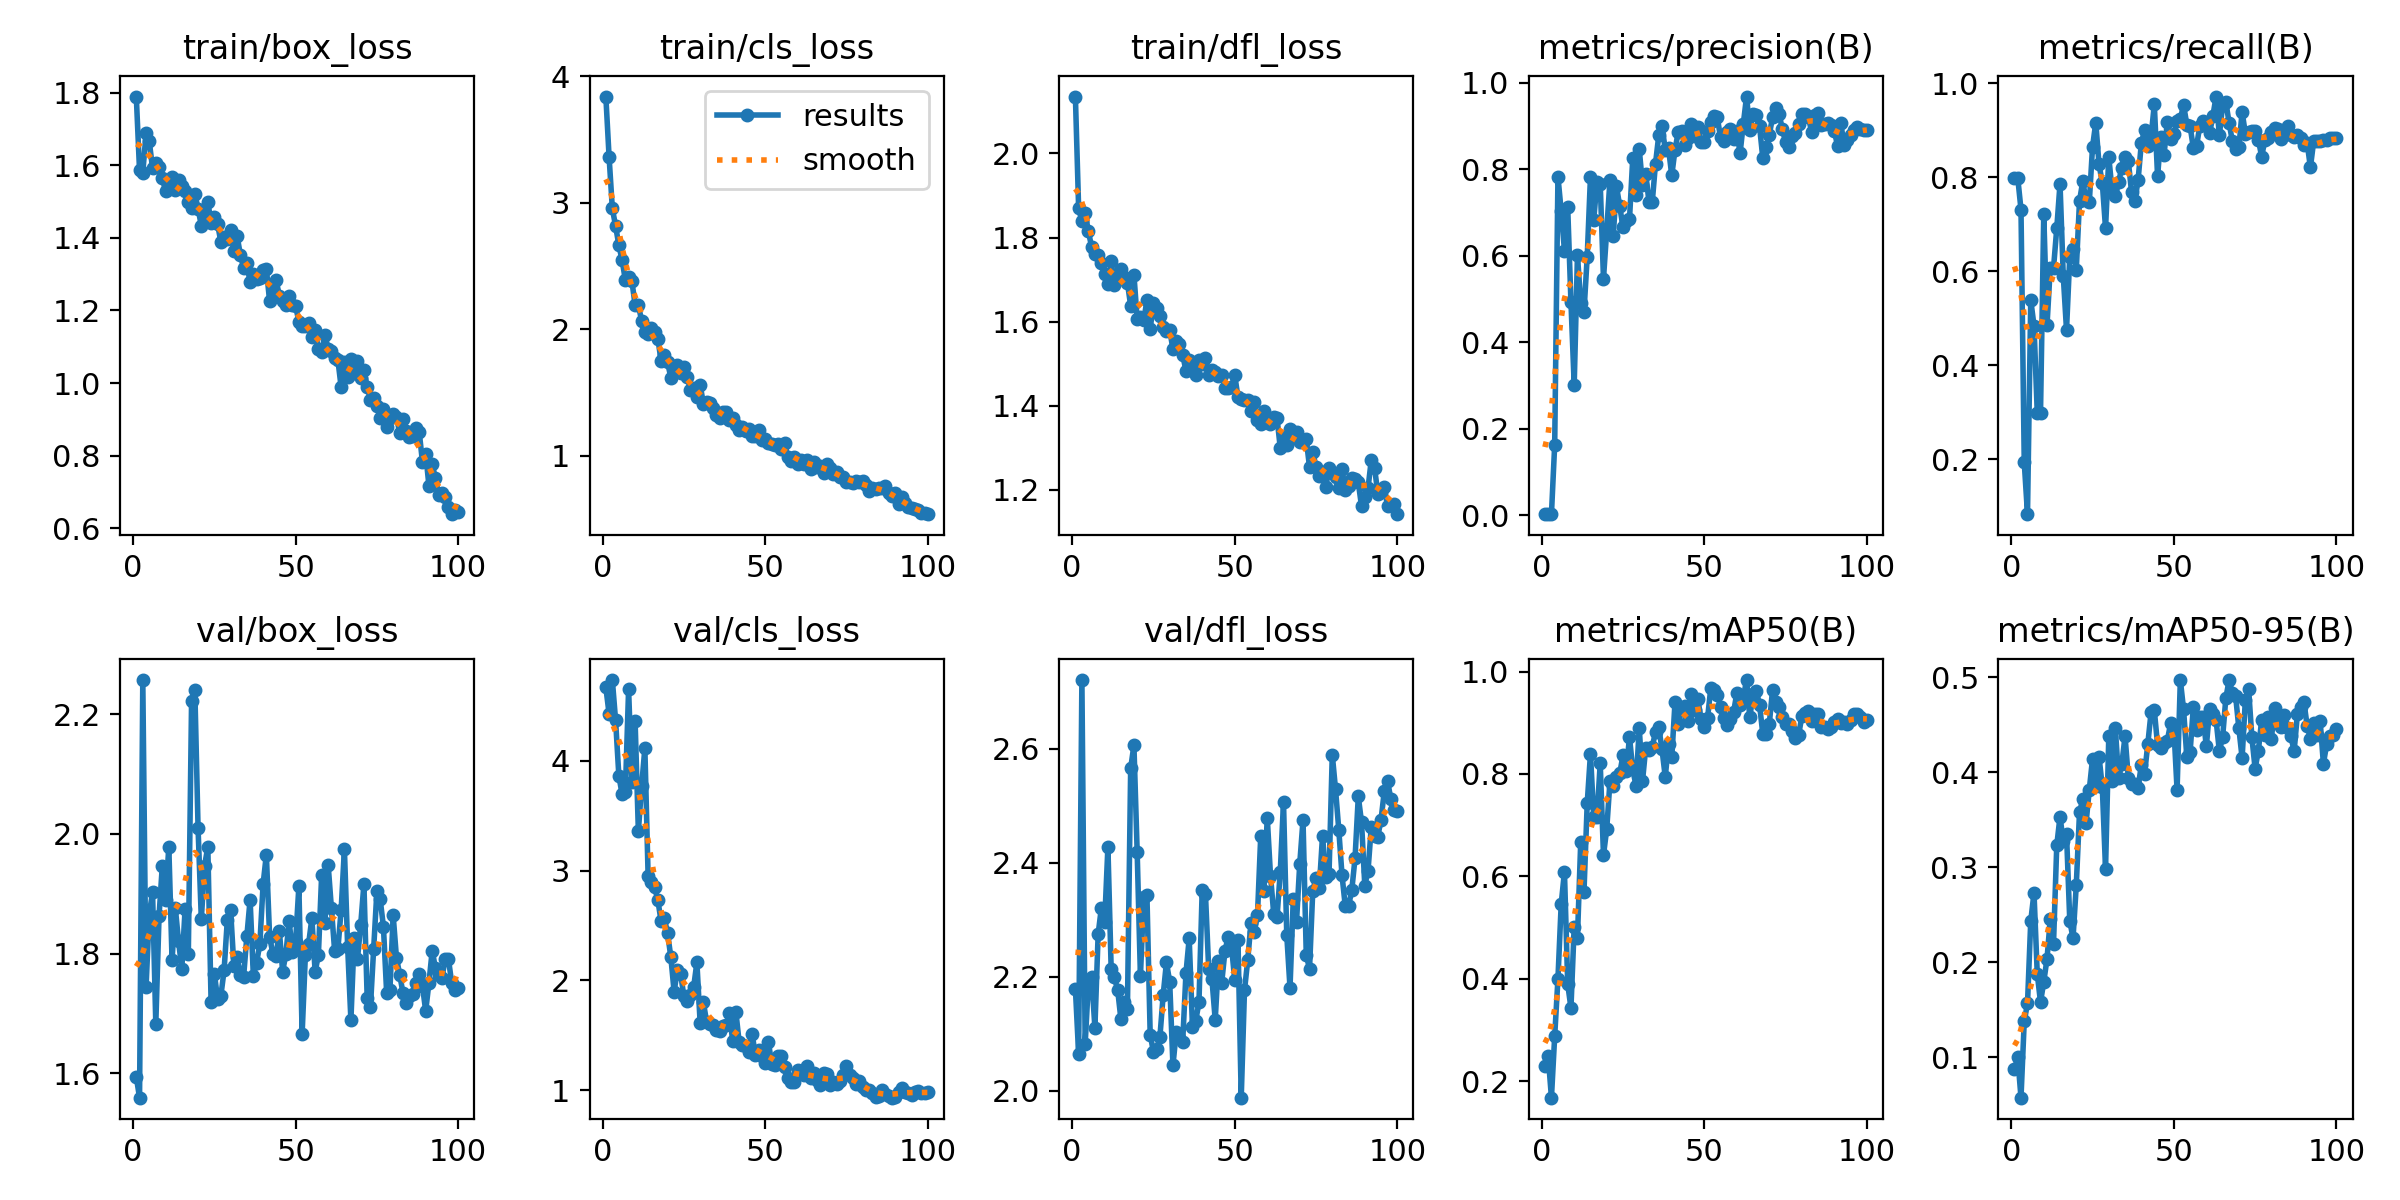

The table this chart was drawn from, first rows:
epoch, time, train/box_loss, train/cls_loss, train/dfl_loss, metrics/precision(B), metrics/recall(B), metrics/mAP50(B), metrics/mAP50-95(B), val/box_loss, val/cls_loss, val/dfl_loss, lr/pg0, lr/pg1, lr/pg2
1, 12.74, 1.789, 3.838, 2.135, 0.00327, 0.7984, 0.229, 0.08706, 1.594, 4.671, 2.179, 0.0001444, 0.0001444, 0.0001444
2, 22.92, 1.585, 3.361, 1.869, 0.00308, 0.7984, 0.249, 0.0996, 1.559, 4.429, 2.064, 0.000297, 0.000297, 0.000297
3, 32.78, 1.579, 2.955, 1.839, 0.00297, 0.7309, 0.168, 0.05719, 2.257, 4.737, 2.72, 0.0004465, 0.0004465, 0.0004465
4, 43.56, 1.687, 2.815, 1.858, 0.1636, 0.193, 0.2881, 0.1376, 1.744, 4.369, 2.081, 0.0005929, 0.0005929, 0.0005929
5, 54.48, 1.665, 2.665, 1.815, 0.7826, 0.08265, 0.4002, 0.1564, 1.867, 3.866, 2.19, 0.0007362, 0.0007362, 0.0007362
6, 65.47, 1.591, 2.547, 1.777, 0.7031, 0.5381, 0.5461, 0.2433, 1.903, 3.696, 2.199, 0.0008765, 0.0008765, 0.0008765
7, 76.54, 1.607, 2.388, 1.76, 0.6121, 0.4841, 0.6092, 0.273, 1.682, 3.719, 2.111, 0.001014, 0.001014, 0.001014
8, 87.4, 1.594, 2.416, 1.759, 0.7118, 0.2986, 0.3898, 0.1879, 1.863, 4.653, 2.275, 0.001034, 0.001034, 0.001034
9, 99.53, 1.565, 2.384, 1.74, 0.493, 0.297, 0.3432, 0.1578, 1.947, 3.81, 2.321, 0.001023, 0.001023, 0.001023
10, 112.7, 1.528, 2.191, 1.713, 0.3014, 0.7214, 0.5022, 0.1791, 1.89, 4.363, 2.295, 0.001012, 0.001012, 0.001012
11, 125.2, 1.536, 2.195, 1.69, 0.6017, 0.4846, 0.4803, 0.2035, 1.979, 3.36, 2.428, 0.001001, 0.001001, 0.001001
12, 137.9, 1.567, 2.066, 1.743, 0.491, 0.6069, 0.6663, 0.2449, 1.789, 3.768, 2.214, 0.00099, 0.00099, 0.00099
13, 149.4, 1.532, 1.978, 1.687, 0.4693, 0.6062, 0.569, 0.2193, 1.876, 4.116, 2.199, 0.000979, 0.000979, 0.000979
14, 161.8, 1.559, 1.966, 1.707, 0.5982, 0.6909, 0.7427, 0.323, 1.82, 2.953, 2.177, 0.000968, 0.000968, 0.000968
15, 173.6, 1.543, 2.009, 1.726, 0.7826, 0.7858, 0.8394, 0.3533, 1.774, 2.895, 2.125, 0.000957, 0.000957, 0.000957
16, 185.2, 1.528, 1.975, 1.707, 0.6833, 0.5895, 0.716, 0.3272, 1.874, 2.85, 2.155, 0.000946, 0.000946, 0.000946
17, 196.6, 1.499, 1.928, 1.693, 0.7701, 0.4748, 0.7155, 0.3355, 1.799, 2.731, 2.144, 0.000935, 0.000935, 0.000935
18, 208.4, 1.482, 1.747, 1.638, 0.7669, 0.6299, 0.8208, 0.2436, 2.222, 2.538, 2.566, 0.000924, 0.000924, 0.000924
19, 221.8, 1.521, 1.801, 1.712, 0.5469, 0.646, 0.6414, 0.2252, 2.241, 2.567, 2.606, 0.000913, 0.000913, 0.000913
20, 236.3, 1.48, 1.739, 1.606, 0.6589, 0.6029, 0.6924, 0.281, 2.009, 2.428, 2.419, 0.000902, 0.000902, 0.000902
21, 250.5, 1.433, 1.617, 1.61, 0.7753, 0.7495, 0.7857, 0.3581, 1.858, 2.21, 2.201, 0.000891, 0.000891, 0.000891
22, 265.5, 1.462, 1.704, 1.603, 0.6459, 0.7911, 0.7761, 0.3715, 1.947, 1.897, 2.339, 0.00088, 0.00088, 0.00088
23, 279.7, 1.499, 1.715, 1.65, 0.7601, 0.7502, 0.7941, 0.3463, 1.978, 2.096, 2.343, 0.000869, 0.000869, 0.000869
24, 294.3, 1.441, 1.653, 1.583, 0.7147, 0.746, 0.8011, 0.3817, 1.719, 2.059, 2.098, 0.000858, 0.000858, 0.000858
25, 308.4, 1.457, 1.701, 1.643, 0.6661, 0.8642, 0.8361, 0.4142, 1.766, 1.855, 2.068, 0.000847, 0.000847, 0.000847
26, 323.2, 1.437, 1.624, 1.632, 0.6815, 0.9159, 0.8048, 0.3853, 1.725, 1.816, 2.072, 0.000836, 0.000836, 0.000836
27, 338.1, 1.389, 1.524, 1.614, 0.684, 0.8269, 0.8721, 0.4165, 1.729, 1.871, 2.095, 0.000825, 0.000825, 0.000825
28, 354.5, 1.401, 1.538, 1.587, 0.8248, 0.7881, 0.8092, 0.3847, 1.772, 1.938, 2.168, 0.000814, 0.000814, 0.000814
29, 370.2, 1.396, 1.465, 1.577, 0.7414, 0.6909, 0.777, 0.298, 1.857, 2.165, 2.225, 0.000803, 0.000803, 0.000803
30, 386.2, 1.422, 1.563, 1.581, 0.8467, 0.843, 0.8902, 0.4383, 1.873, 1.613, 2.191, 0.000792, 0.000792, 0.000792
31, 401.9, 1.363, 1.41, 1.534, 0.7641, 0.7714, 0.7859, 0.3913, 1.78, 1.801, 2.044, 0.000781, 0.000781, 0.000781
32, 417.8, 1.405, 1.43, 1.554, 0.7894, 0.7589, 0.8512, 0.4472, 1.793, 1.621, 2.102, 0.00077, 0.00077, 0.00077
33, 432.6, 1.353, 1.418, 1.547, 0.7242, 0.7889, 0.8475, 0.3943, 1.765, 1.604, 2.093, 0.000759, 0.000759, 0.000759
34, 448, 1.317, 1.381, 1.521, 0.7238, 0.8202, 0.8525, 0.4084, 1.761, 1.592, 2.086, 0.000748, 0.000748, 0.000748
35, 465.1, 1.331, 1.321, 1.483, 0.8129, 0.8434, 0.8824, 0.4381, 1.829, 1.546, 2.206, 0.000737, 0.000737, 0.000737
36, 481.6, 1.277, 1.302, 1.508, 0.878, 0.8344, 0.891, 0.3944, 1.89, 1.541, 2.267, 0.000726, 0.000726, 0.000726
37, 499.1, 1.301, 1.346, 1.504, 0.899, 0.7681, 0.848, 0.3876, 1.763, 1.581, 2.112, 0.000715, 0.000715, 0.000715
38, 516.6, 1.286, 1.348, 1.474, 0.8455, 0.7496, 0.7942, 0.388, 1.785, 1.592, 2.123, 0.000704, 0.000704, 0.000704
39, 534.9, 1.289, 1.288, 1.51, 0.8484, 0.7929, 0.858, 0.3835, 1.816, 1.703, 2.155, 0.000693, 0.000693, 0.000693
40, 551.9, 1.312, 1.299, 1.5, 0.7856, 0.8716, 0.8322, 0.4076, 1.916, 1.449, 2.352, 0.000682, 0.000682, 0.000682
41, 568.4, 1.314, 1.246, 1.514, 0.8448, 0.9001, 0.94, 0.3982, 1.966, 1.711, 2.345, 0.000671, 0.000671, 0.000671
42, 585.6, 1.225, 1.204, 1.474, 0.8866, 0.8662, 0.8978, 0.43, 1.828, 1.437, 2.213, 0.00066, 0.00066, 0.00066
43, 602.3, 1.257, 1.23, 1.486, 0.8875, 0.8858, 0.9258, 0.4632, 1.8, 1.409, 2.195, 0.000649, 0.000649, 0.000649
44, 618.3, 1.285, 1.2, 1.481, 0.8557, 0.9547, 0.9324, 0.4655, 1.796, 1.401, 2.124, 0.000638, 0.000638, 0.000638
45, 634.6, 1.238, 1.216, 1.47, 0.8711, 0.8018, 0.9043, 0.4289, 1.838, 1.348, 2.227, 0.000627, 0.000627, 0.000627
46, 651.3, 1.225, 1.158, 1.473, 0.9055, 0.8857, 0.9557, 0.4253, 1.77, 1.509, 2.19, 0.000616, 0.000616, 0.000616
47, 666.2, 1.215, 1.155, 1.442, 0.8769, 0.8479, 0.9245, 0.431, 1.799, 1.32, 2.245, 0.0006051, 0.0006051, 0.0006051
48, 680.8, 1.24, 1.201, 1.444, 0.8985, 0.9181, 0.9471, 0.4334, 1.854, 1.368, 2.27, 0.0005941, 0.0005941, 0.0005941
49, 696.7, 1.215, 1.124, 1.445, 0.8625, 0.8814, 0.9067, 0.4515, 1.803, 1.312, 2.254, 0.0005831, 0.0005831, 0.0005831
50, 712.4, 1.212, 1.133, 1.473, 0.8621, 0.8922, 0.8913, 0.4473, 1.82, 1.246, 2.194, 0.0005721, 0.0005721, 0.0005721
51, 729.2, 1.169, 1.106, 1.42, 0.8881, 0.9184, 0.9084, 0.3815, 1.913, 1.442, 2.264, 0.0005611, 0.0005611, 0.0005611
52, 744, 1.158, 1.096, 1.415, 0.9091, 0.9242, 0.9674, 0.4972, 1.666, 1.237, 1.988, 0.0005501, 0.0005501, 0.0005501
53, 759.9, 1.157, 1.085, 1.414, 0.9227, 0.9533, 0.964, 0.4663, 1.798, 1.234, 2.176, 0.0005391, 0.0005391, 0.0005391
54, 776.2, 1.165, 1.096, 1.415, 0.9197, 0.9118, 0.955, 0.4159, 1.817, 1.314, 2.229, 0.0005281, 0.0005281, 0.0005281
55, 793.2, 1.128, 1.054, 1.388, 0.8735, 0.9085, 0.9305, 0.4212, 1.859, 1.315, 2.295, 0.0005171, 0.0005171, 0.0005171
56, 807.4, 1.146, 1.101, 1.408, 0.8658, 0.8622, 0.9088, 0.469, 1.769, 1.211, 2.278, 0.0005061, 0.0005061, 0.0005061
57, 824, 1.093, 0.9903, 1.365, 0.8849, 0.8663, 0.8959, 0.445, 1.798, 1.109, 2.308, 0.0004951, 0.0004951, 0.0004951
58, 839, 1.087, 0.9637, 1.356, 0.894, 0.9096, 0.9074, 0.458, 1.931, 1.08, 2.447, 0.0004841, 0.0004841, 0.0004841
59, 853.3, 1.133, 0.9941, 1.388, 0.8703, 0.9189, 0.92, 0.4578, 1.851, 1.073, 2.35, 0.0004731, 0.0004731, 0.0004731
60, 867.5, 1.095, 0.94, 1.361, 0.889, 0.9156, 0.9577, 0.4275, 1.948, 1.18, 2.479, 0.0004621, 0.0004621, 0.0004621
... 40 more rows
